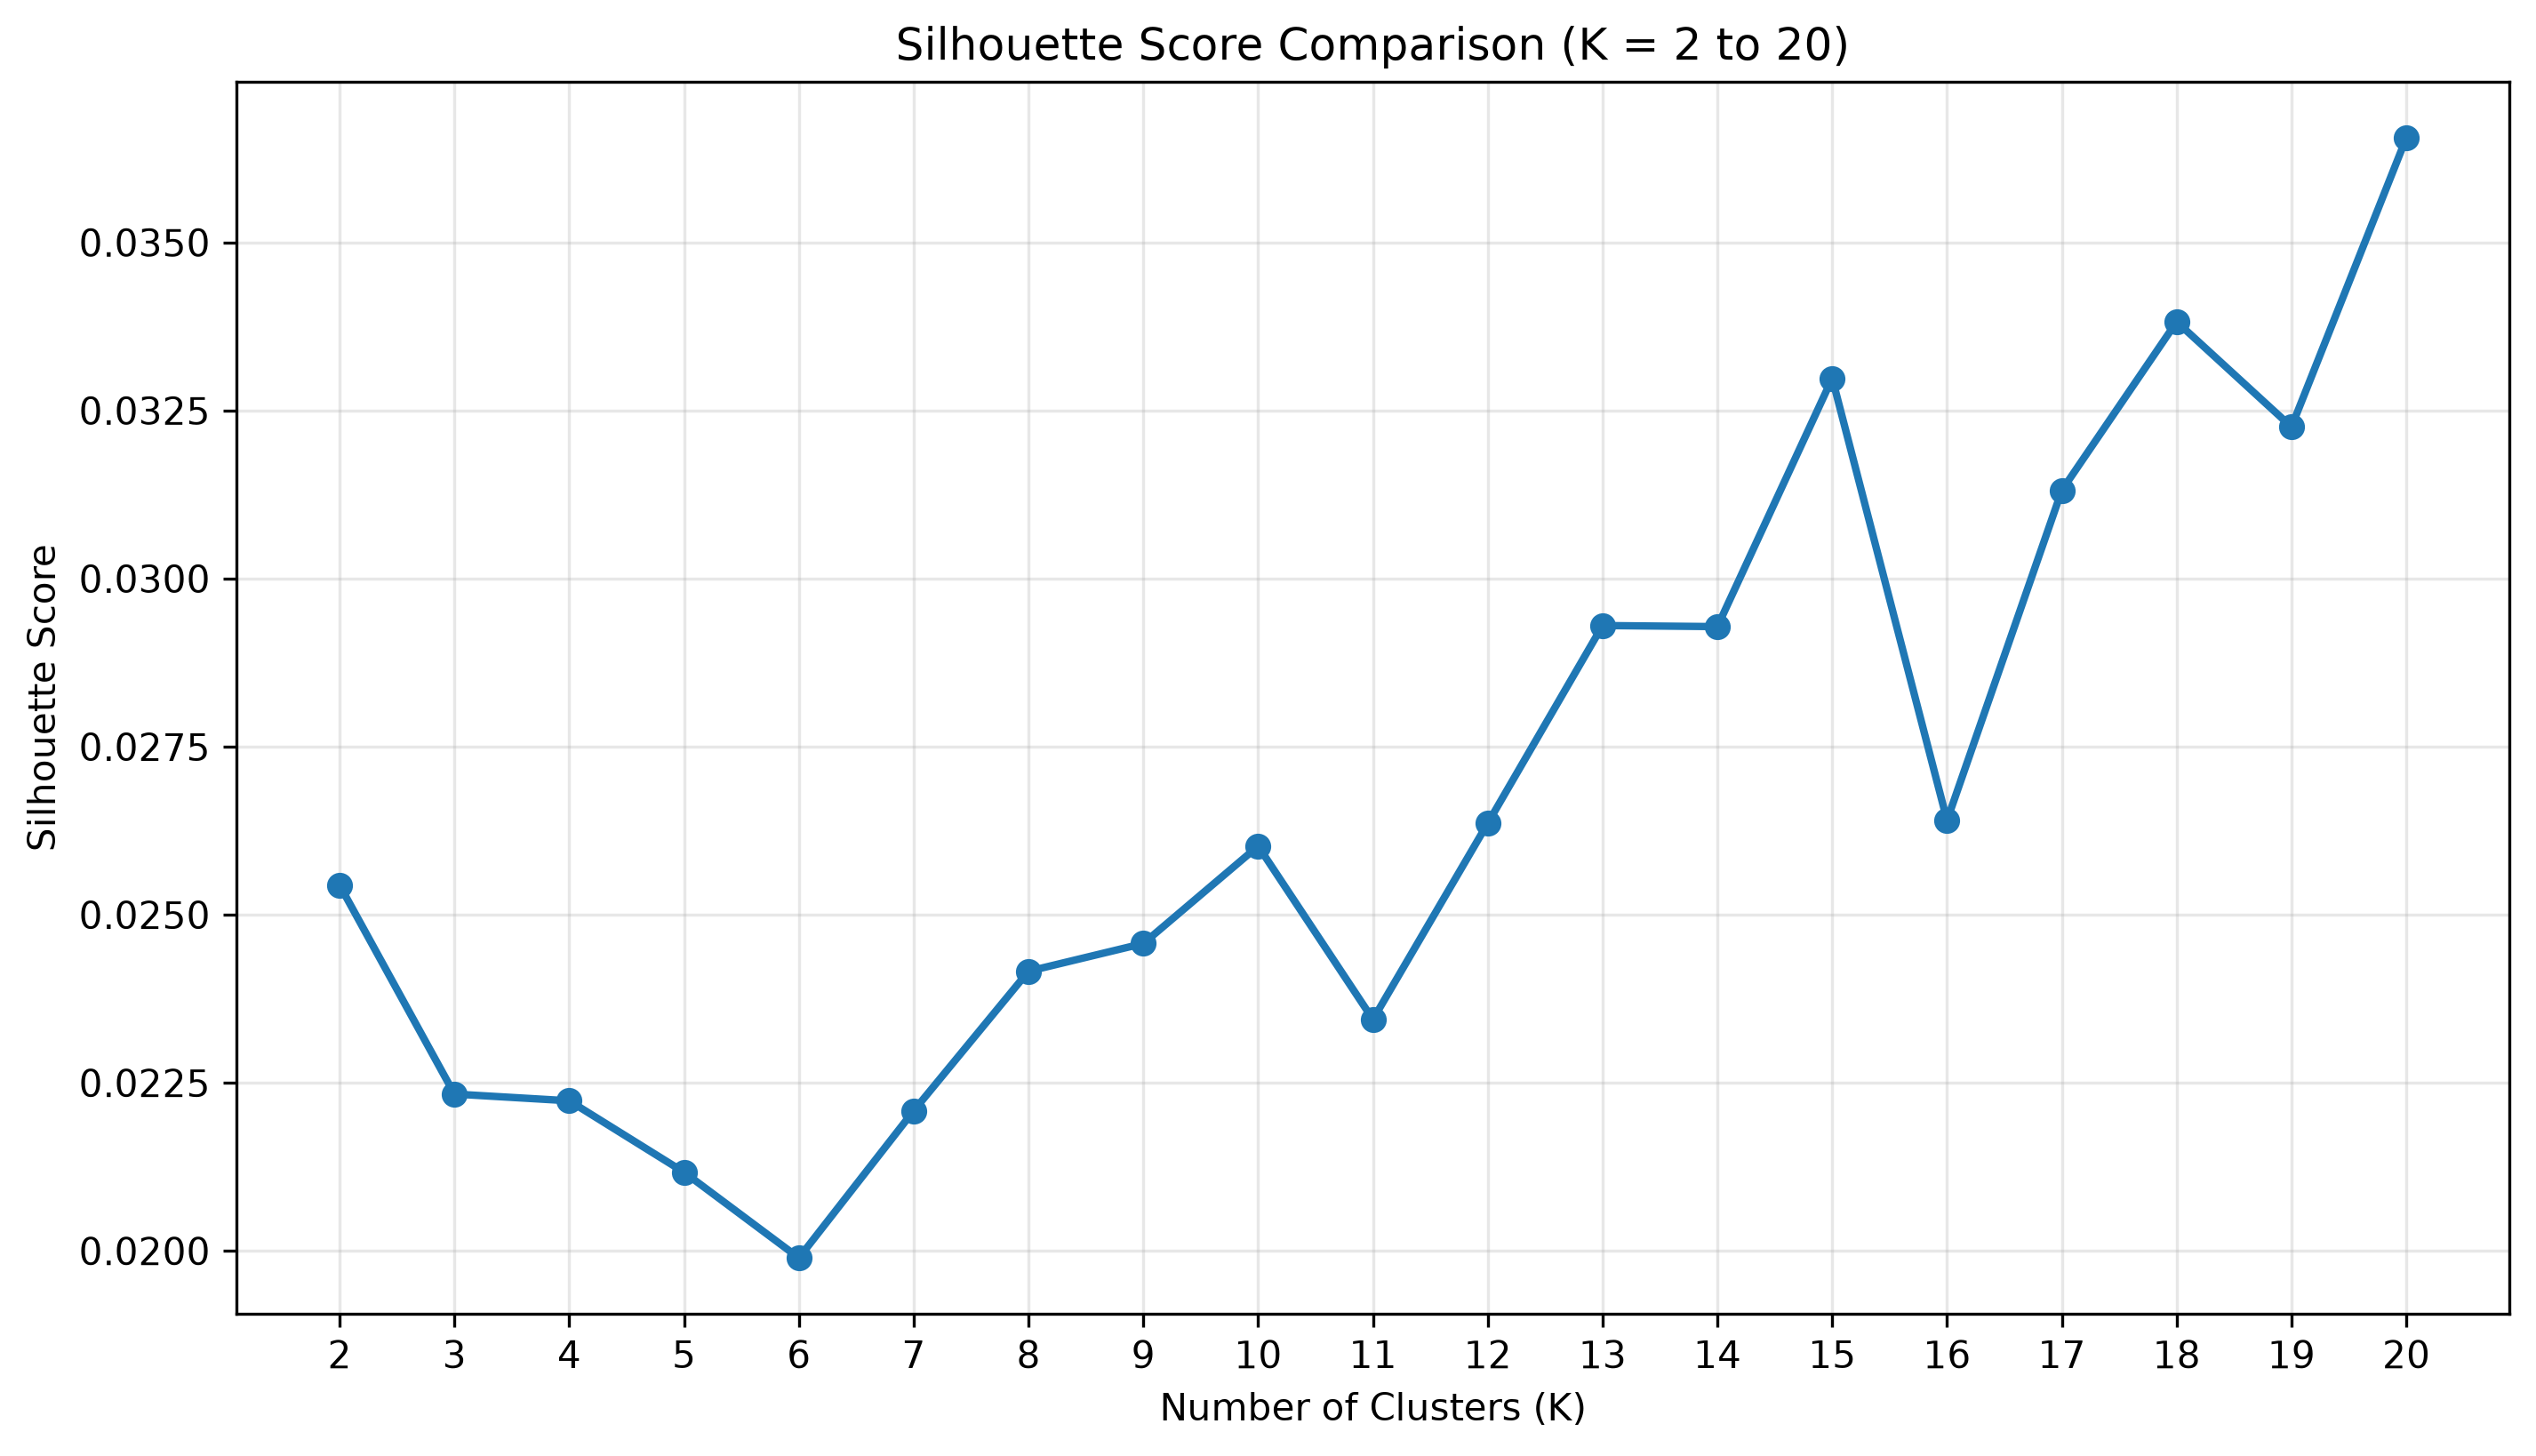

Values plotted in this chart, from the file beside it:
K, Silhouette_Score, Inertia
2, 0.02544, 1840
3, 0.02233, 1816
4, 0.02223, 1795
5, 0.02117, 1776
6, 0.0199, 1763
7, 0.02208, 1750
8, 0.02416, 1736
9, 0.02457, 1730
10, 0.02602, 1715
11, 0.02344, 1709
12, 0.02636, 1701
13, 0.0293, 1688
14, 0.02929, 1681
15, 0.03298, 1669
16, 0.0264, 1666
17, 0.03131, 1657
18, 0.03382, 1648
19, 0.03226, 1646
20, 0.03656, 1636
